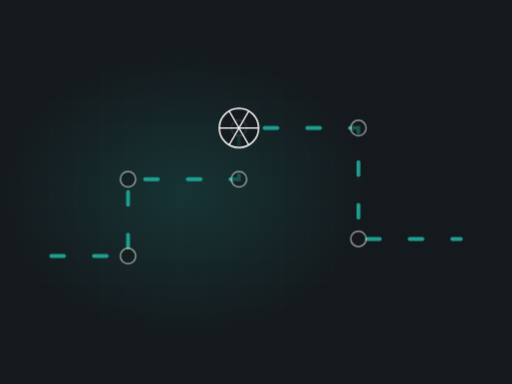
t = 0.00 s
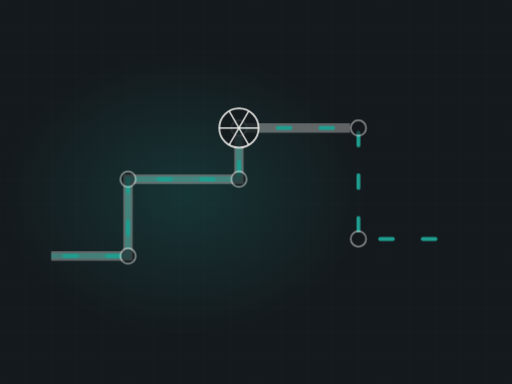
t = 1.58 s
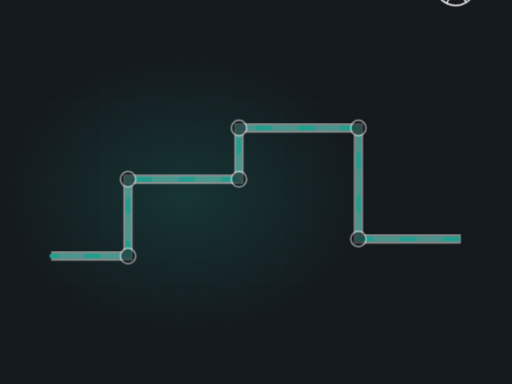
t = 3.41 s
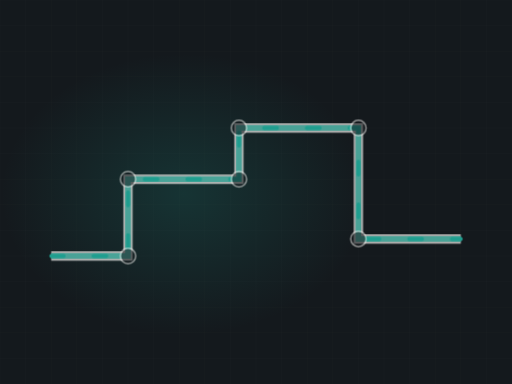
t = 4.83 s
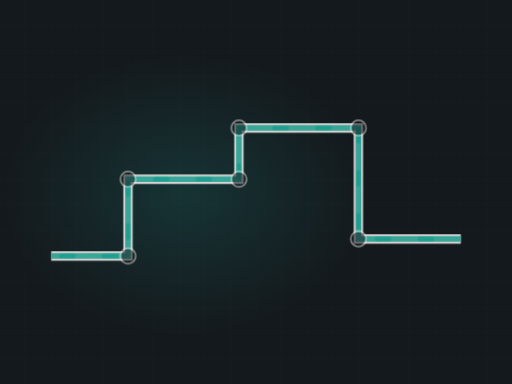
t = 6.33 s
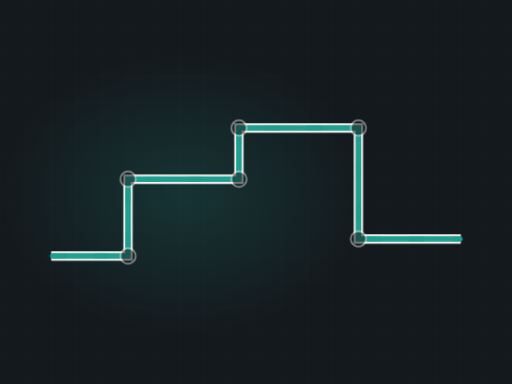
t = 8.49 s

The animated SVG that drew these frames (rendered in a browser with its animation timeline set to each time). Animation: 4 CSS @keyframes rules; frames cover the first 8.49 s, repeats indefinitely.

<svg xmlns="http://www.w3.org/2000/svg" viewBox="0 0 1200 900" width="1200" height="900" role="img" aria-label="Plumbing run"><defs><radialGradient id="glow"><stop offset="0%" stop-color="#1f9e8f" stop-opacity=".20"/><stop offset="100%" stop-color="#1f9e8f" stop-opacity="0"/></radialGradient></defs><style>.dw{stroke-dasharray:100;stroke-dashoffset:100;animation:dw 11.1s ease-in-out infinite}@keyframes dw{0%{stroke-dashoffset:100}24%{stroke-dashoffset:0}84%{stroke-dashoffset:0;opacity:1}95%{stroke-dashoffset:0;opacity:0}100%{stroke-dashoffset:100;opacity:0}}.cur{animation:fl 2.42s linear infinite}@keyframes fl{0%{stroke-dashoffset:200}100%{stroke-dashoffset:0}}.valve{animation:vv 11.1s ease-in-out infinite;transform-origin:560px 300px}@keyframes vv{0%,20%{transform:translate(560px,300px) rotate(0deg)}45%{transform:translate(560px,300px) rotate(150deg)}100%{transform:translate(560px,300px) rotate(150deg)}}.st{opacity:0;animation:stg 11.1s ease-in-out infinite}@keyframes stg{0%,12%{opacity:0;transform:scale(.7)}30%{opacity:1;transform:scale(1)}84%{opacity:1}95%,100%{opacity:0}}@media (prefers-reduced-motion: reduce){*{animation:none!important}.dw{stroke-dashoffset:0!important}[class]{opacity:1!important}}</style><rect width="1200" height="900" fill="#14191d"/><line x1="0" y1="0" x2="0" y2="900" stroke="#f5f4f1" stroke-width="1" opacity=".028"/><line x1="60" y1="0" x2="60" y2="900" stroke="#f5f4f1" stroke-width="1" opacity=".028"/><line x1="120" y1="0" x2="120" y2="900" stroke="#f5f4f1" stroke-width="1" opacity=".028"/><line x1="180" y1="0" x2="180" y2="900" stroke="#f5f4f1" stroke-width="1" opacity=".028"/><line x1="240" y1="0" x2="240" y2="900" stroke="#f5f4f1" stroke-width="1" opacity=".028"/><line x1="300" y1="0" x2="300" y2="900" stroke="#f5f4f1" stroke-width="1" opacity=".028"/><line x1="360" y1="0" x2="360" y2="900" stroke="#f5f4f1" stroke-width="1" opacity=".028"/><line x1="420" y1="0" x2="420" y2="900" stroke="#f5f4f1" stroke-width="1" opacity=".028"/><line x1="480" y1="0" x2="480" y2="900" stroke="#f5f4f1" stroke-width="1" opacity=".028"/><line x1="540" y1="0" x2="540" y2="900" stroke="#f5f4f1" stroke-width="1" opacity=".028"/><line x1="600" y1="0" x2="600" y2="900" stroke="#f5f4f1" stroke-width="1" opacity=".028"/><line x1="660" y1="0" x2="660" y2="900" stroke="#f5f4f1" stroke-width="1" opacity=".028"/><line x1="720" y1="0" x2="720" y2="900" stroke="#f5f4f1" stroke-width="1" opacity=".028"/><line x1="780" y1="0" x2="780" y2="900" stroke="#f5f4f1" stroke-width="1" opacity=".028"/><line x1="840" y1="0" x2="840" y2="900" stroke="#f5f4f1" stroke-width="1" opacity=".028"/><line x1="900" y1="0" x2="900" y2="900" stroke="#f5f4f1" stroke-width="1" opacity=".028"/><line x1="960" y1="0" x2="960" y2="900" stroke="#f5f4f1" stroke-width="1" opacity=".028"/><line x1="1020" y1="0" x2="1020" y2="900" stroke="#f5f4f1" stroke-width="1" opacity=".028"/><line x1="1080" y1="0" x2="1080" y2="900" stroke="#f5f4f1" stroke-width="1" opacity=".028"/><line x1="1140" y1="0" x2="1140" y2="900" stroke="#f5f4f1" stroke-width="1" opacity=".028"/><line x1="1200" y1="0" x2="1200" y2="900" stroke="#f5f4f1" stroke-width="1" opacity=".028"/><line x1="0" y1="0" x2="1200" y2="0" stroke="#f5f4f1" stroke-width="1" opacity=".028"/><line x1="0" y1="60" x2="1200" y2="60" stroke="#f5f4f1" stroke-width="1" opacity=".028"/><line x1="0" y1="120" x2="1200" y2="120" stroke="#f5f4f1" stroke-width="1" opacity=".028"/><line x1="0" y1="180" x2="1200" y2="180" stroke="#f5f4f1" stroke-width="1" opacity=".028"/><line x1="0" y1="240" x2="1200" y2="240" stroke="#f5f4f1" stroke-width="1" opacity=".028"/><line x1="0" y1="300" x2="1200" y2="300" stroke="#f5f4f1" stroke-width="1" opacity=".028"/><line x1="0" y1="360" x2="1200" y2="360" stroke="#f5f4f1" stroke-width="1" opacity=".028"/><line x1="0" y1="420" x2="1200" y2="420" stroke="#f5f4f1" stroke-width="1" opacity=".028"/><line x1="0" y1="480" x2="1200" y2="480" stroke="#f5f4f1" stroke-width="1" opacity=".028"/><line x1="0" y1="540" x2="1200" y2="540" stroke="#f5f4f1" stroke-width="1" opacity=".028"/><line x1="0" y1="600" x2="1200" y2="600" stroke="#f5f4f1" stroke-width="1" opacity=".028"/><line x1="0" y1="660" x2="1200" y2="660" stroke="#f5f4f1" stroke-width="1" opacity=".028"/><line x1="0" y1="720" x2="1200" y2="720" stroke="#f5f4f1" stroke-width="1" opacity=".028"/><line x1="0" y1="780" x2="1200" y2="780" stroke="#f5f4f1" stroke-width="1" opacity=".028"/><line x1="0" y1="840" x2="1200" y2="840" stroke="#f5f4f1" stroke-width="1" opacity=".028"/><line x1="0" y1="900" x2="1200" y2="900" stroke="#f5f4f1" stroke-width="1" opacity=".028"/><ellipse cx="432" cy="455" rx="430" ry="330" fill="url(#glow)"/><path class="dw" d="M120,600 L300,600 L300,420 L560,420 L560,300 L840,300 L840,560 L1080,560" pathLength="100" stroke="#f5f4f1" stroke-width="22" opacity=".30" fill="none" style="animation-delay:0s"/><path class="dw" d="M120,600 L300,600 L300,420 L560,420 L560,300 L840,300 L840,560 L1080,560" pathLength="100" stroke="#1f9e8f" stroke-width="13" opacity=".42" fill="none" style="animation-delay:.25s"/><path class="cur" d="M120,600 L300,600 L300,420 L560,420 L560,300 L840,300 L840,560 L1080,560" fill="none" stroke="#1f9e8f" stroke-width="9" stroke-dasharray="30 70" stroke-linecap="round"/><circle cx="300" cy="600" r="18" fill="#14191d" stroke="#f5f4f1" stroke-width="3.5" opacity=".55"/><circle cx="300" cy="420" r="18" fill="#14191d" stroke="#f5f4f1" stroke-width="3.5" opacity=".55"/><circle cx="560" cy="420" r="18" fill="#14191d" stroke="#f5f4f1" stroke-width="3.5" opacity=".55"/><circle cx="560" cy="300" r="18" fill="#14191d" stroke="#f5f4f1" stroke-width="3.5" opacity=".55"/><circle cx="840" cy="300" r="18" fill="#14191d" stroke="#f5f4f1" stroke-width="3.5" opacity=".55"/><circle cx="840" cy="560" r="18" fill="#14191d" stroke="#f5f4f1" stroke-width="3.5" opacity=".55"/><g class="valve" transform="translate(560,300)"><circle r="46" fill="#14191d" opacity=".8"/><circle r="46" fill="none" stroke="#f5f4f1" stroke-width="4.5" opacity=".8"/><line x1="0" y1="0" x2="46.0" y2="0.0" stroke="#f5f4f1" stroke-width="4" opacity=".8"/><line x1="0" y1="0" x2="23.0" y2="39.8" stroke="#f5f4f1" stroke-width="4" opacity=".8"/><line x1="0" y1="0" x2="-23.0" y2="39.8" stroke="#f5f4f1" stroke-width="4" opacity=".8"/><line x1="0" y1="0" x2="-46.0" y2="0.0" stroke="#f5f4f1" stroke-width="4" opacity=".8"/><line x1="0" y1="0" x2="-23.0" y2="-39.8" stroke="#f5f4f1" stroke-width="4" opacity=".8"/><line x1="0" y1="0" x2="23.0" y2="-39.8" stroke="#f5f4f1" stroke-width="4" opacity=".8"/></g></svg>
